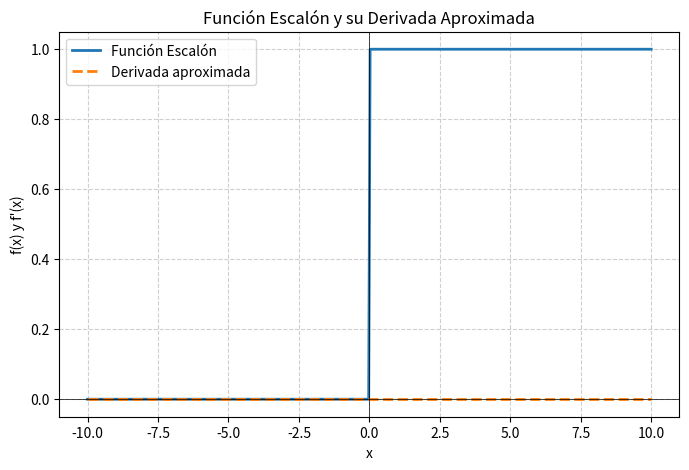

This chart was generated by the following Python code:
import numpy as np
import matplotlib.pyplot as plt

def plot_step_function():
    # Definir la función escalón y una aproximación de su derivada
    def step_function(x):
        """Función escalón (Heaviside): retorna 1 si x>=0, 0 si x<0."""
        return np.where(x >= 0, 1, 0)
    
    def step_derivative(x):
        """Derivada de la función escalón."""
        return np.zeros_like(x)
    
    # Definir el rango de valores para x
    x = np.linspace(-10, 10, 400)
    
    # Calcular la función escalón y su derivada
    y = step_function(x)
    dy = step_derivative(x)
    
    # Graficar la función escalón y su derivada
    plt.figure(figsize=(8, 5))
    plt.plot(x, y, label='Función Escalón', linewidth=2)
    plt.plot(x, dy, label="Derivada aproximada", linestyle='dashed', linewidth=2)
    
    # Detalles estéticos del gráfico
    plt.axhline(0, color='black', linewidth=0.5)
    plt.axvline(0, color='black', linewidth=0.5)
    plt.grid(True, linestyle='--', alpha=0.6)
    plt.legend()
    plt.title("Función Escalón y su Derivada Aproximada")
    plt.xlabel("x")
    plt.ylabel("f(x) y f'(x)")
    plt.show()

if __name__ == '__main__':
    plot_step_function()